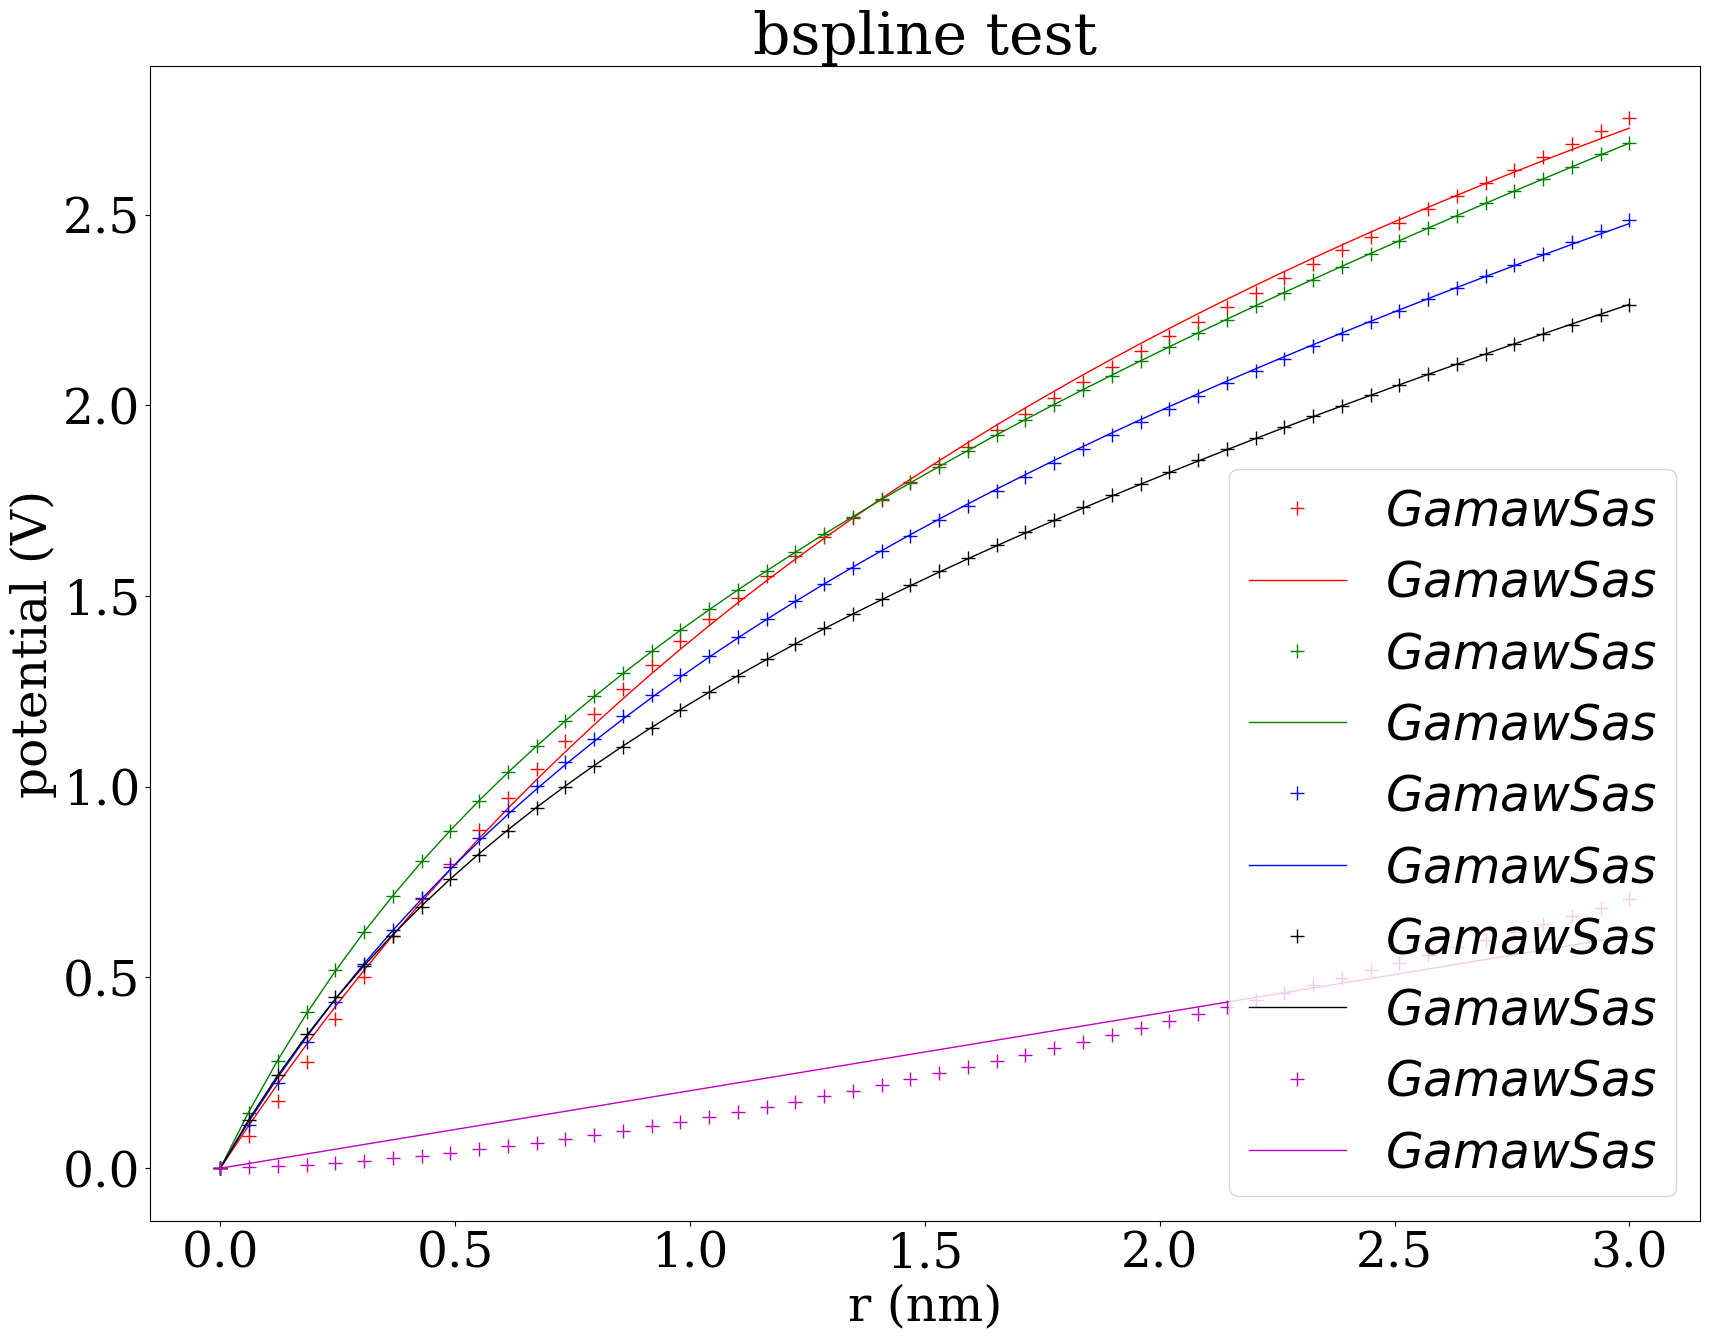

Here is the Python script that generated this plot: (Note: this script raises an exception after producing the figure.)
#!/usr/bin/env python

import matplotlib
import matplotlib.pyplot as plt
import numpy as np

matplotlib.rcParams["font.family"] = "Serif"
matplotlib.rcParams["font.size"] = 35
matplotlib.rcParams["axes.labelsize"] = 35
matplotlib.rcParams["xtick.labelsize"] = 35
matplotlib.rcParams["ytick.labelsize"] = 35
matplotlib.rcParams["legend.fontsize"] = 35

fig = plt.figure(figsize=(20,15))
ax = fig.gca()
ax.set_xlabel(r"r (nm)")
ax.set_ylabel(r"potential (V)")
ax.set_title(r"bspline test")

x = np.array([0.0000000000000000E+00,0.6122448979591837E-01,0.1224489795918367E+00,0.1836734693877551E+00,0.2448979591836735E+00,0.3061224489795918E+00,0.3673469387755102E+00,0.4285714285714285E+00,0.4897959183673469E+00,0.5510204081632653E+00,0.6122448979591837E+00,0.6734693877551020E+00,0.7346938775510203E+00,0.7959183673469388E+00,0.8571428571428571E+00,0.9183673469387755E+00,0.9795918367346939E+00,0.1040816326530612E+01,0.1102040816326531E+01,0.1163265306122449E+01,0.1224489795918367E+01,0.1285714285714286E+01,0.1346938775510204E+01,0.1408163265306122E+01,0.1469387755102041E+01,0.1530612244897959E+01,0.1591836734693878E+01,0.1653061224489796E+01,0.1714285714285714E+01,0.1775510204081633E+01,0.1836734693877551E+01,0.1897959183673469E+01,0.1959183673469388E+01,0.2020408163265306E+01,0.2081632653061225E+01,0.2142857142857143E+01,0.2204081632653061E+01,0.2265306122448980E+01,0.2326530612244898E+01,0.2387755102040816E+01,0.2448979591836735E+01,0.2510204081632653E+01,0.2571428571428571E+01,0.2632653061224490E+01,0.2693877551020408E+01,0.2755102040816326E+01,0.2816326530612245E+01,0.2877551020408163E+01,0.2938775510204081E+01,0.3000000000000000E+01])
y = np.array([0.0000000000000000E+00,0.8365252382614198E-01,0.1765828996166931E+00,0.2786927920827887E+00,0.3899658294138296E+00,0.5002433423914847E+00,0.6086397700021808E+00,0.7062177671520237E+00,0.7971870872882175E+00,0.8865313490488613E+00,0.9695512437120610E+00,0.1045908646092103E+01,0.1120651809870018E+01,0.1191507613489242E+01,0.1256540541525198E+01,0.1320471252349982E+01,0.1382479663372007E+01,0.1439478120780820E+01,0.1496130025536284E+01,0.1552104218701051E+01,0.1603732316538968E+01,0.1654775418613560E+01,0.1705235000834136E+01,0.1752866045213557E+01,0.1799605161466355E+01,0.1845912567597902E+01,0.1890442327993170E+01,0.1934146958838208E+01,0.1977509834832163E+01,0.2019710529623241E+01,0.2060808974461640E+01,0.2101642337182494E+01,0.2141774125130218E+01,0.2180809286688201E+01,0.2219636593381203E+01,0.2258155708602524E+01,0.2295670183402697E+01,0.2333011522904838E+01,0.2370178872378150E+01,0.2406330006400784E+01,0.2442341019601713E+01,0.2478212066213034E+01,0.2513362521167159E+01,0.2548281580111803E+01,0.2583160238297120E+01,0.2617539287005517E+01,0.2651624918915804E+01,0.2685612377554610E+01,0.2719259340255286E+01,0.2752579484853335E+01])

ax.plot(x,y,"r+",linewidth=3,markersize=10,label=r"$ Gamaw Sas $")

x = np.array([0.0000000000000000E+00,0.6122448979591837E-01,0.1224489795918367E+00,0.1836734693877551E+00,0.2448979591836735E+00,0.3061224489795918E+00,0.3673469387755102E+00,0.4285714285714285E+00,0.4897959183673469E+00,0.5510204081632653E+00,0.6122448979591837E+00,0.6734693877551020E+00,0.7346938775510203E+00,0.7959183673469388E+00,0.8571428571428571E+00,0.9183673469387755E+00,0.9795918367346939E+00,0.1040816326530612E+01,0.1102040816326531E+01,0.1163265306122449E+01,0.1224489795918367E+01,0.1285714285714286E+01,0.1346938775510204E+01,0.1408163265306122E+01,0.1469387755102041E+01,0.1530612244897959E+01,0.1591836734693878E+01,0.1653061224489796E+01,0.1714285714285714E+01,0.1775510204081633E+01,0.1836734693877551E+01,0.1897959183673469E+01,0.1959183673469388E+01,0.2020408163265306E+01,0.2081632653061225E+01,0.2142857142857143E+01,0.2204081632653061E+01,0.2265306122448980E+01,0.2326530612244898E+01,0.2387755102040816E+01,0.2448979591836735E+01,0.2510204081632653E+01,0.2571428571428571E+01,0.2632653061224490E+01,0.2693877551020408E+01,0.2755102040816326E+01,0.2816326530612245E+01,0.2877551020408163E+01,0.2938775510204081E+01,0.3000000000000000E+01])
y = np.array([0.0000000000000000E+00,0.1129381242013363E+00,0.2209999276384529E+00,0.3245029217946538E+00,0.4237376382666053E+00,0.5189704348545132E+00,0.6104459585661924E+00,0.6983893134962811E+00,0.7830079740294010E+00,0.8644934776019871E+00,0.9430229260971914E+00,0.1018760320645824E+01,0.1091857751007792E+01,0.1162456457687534E+01,0.1230687782392420E+01,0.1296674020292814E+01,0.1360529185719912E+01,0.1422359701387871E+01,0.1482265019905516E+01,0.1540338185213266E+01,0.1596666340612454E+01,0.1651331189221746E+01,0.1704409411978107E+01,0.1755973047680126E+01,0.1806089839035051E+01,0.1854823548205378E+01,0.1902234244945915E+01,0.1948378570069401E+01,0.1993309976670545E+01,0.2037078951268646E+01,0.2079733216792465E+01,0.2121317919123260E+01,0.2161875798729058E+01,0.2201447348761988E+01,0.2240070960848146E+01,0.2277783059673456E+01,0.2314618227357355E+01,0.2350609318507055E+01,0.2385787566757022E+01,0.2420182683519899E+01,0.2453822949605142E+01,0.2486735300299222E+01,0.2518945404445365E+01,0.2550477738010844E+01,0.2581355652584953E+01,0.2611601439210590E+01,0.2641236387916141E+01,0.2670280843281833E+01,0.2698754256345338E+01,0.2726675233124938E+01])

ax.plot(x,y,"r-",linewidth=1,markersize=3,label=r"$ Gamaw Sas $")

x = np.array([0.0000000000000000E+00,0.6122448979591837E-01,0.1224489795918367E+00,0.1836734693877551E+00,0.2448979591836735E+00,0.3061224489795918E+00,0.3673469387755102E+00,0.4285714285714285E+00,0.4897959183673469E+00,0.5510204081632653E+00,0.6122448979591837E+00,0.6734693877551020E+00,0.7346938775510203E+00,0.7959183673469388E+00,0.8571428571428571E+00,0.9183673469387755E+00,0.9795918367346939E+00,0.1040816326530612E+01,0.1102040816326531E+01,0.1163265306122449E+01,0.1224489795918367E+01,0.1285714285714286E+01,0.1346938775510204E+01,0.1408163265306122E+01,0.1469387755102041E+01,0.1530612244897959E+01,0.1591836734693878E+01,0.1653061224489796E+01,0.1714285714285714E+01,0.1775510204081633E+01,0.1836734693877551E+01,0.1897959183673469E+01,0.1959183673469388E+01,0.2020408163265306E+01,0.2081632653061225E+01,0.2142857142857143E+01,0.2204081632653061E+01,0.2265306122448980E+01,0.2326530612244898E+01,0.2387755102040816E+01,0.2448979591836735E+01,0.2510204081632653E+01,0.2571428571428571E+01,0.2632653061224490E+01,0.2693877551020408E+01,0.2755102040816326E+01,0.2816326530612245E+01,0.2877551020408163E+01,0.2938775510204081E+01,0.3000000000000000E+01])
y = np.array([0.0000000000000000E+00,0.1448226806374075E+00,0.2810222807676810E+00,0.4084546633522871E+00,0.5187308826573174E+00,0.6191052638465085E+00,0.7148965047003569E+00,0.8042507721270299E+00,0.8852472935063175E+00,0.9634872001046977E+00,0.1038976285723435E+01,0.1107179932391700E+01,0.1173087943128023E+01,0.1237090156939509E+01,0.1297374091516956E+01,0.1354777741724825E+01,0.1410880403321632E+01,0.1465098503863797E+01,0.1516178319211670E+01,0.1566286468928602E+01,0.1615538372882513E+01,0.1662276163438773E+01,0.1708053918448462E+01,0.1753134747843284E+01,0.1796769786493855E+01,0.1839110604310457E+01,0.1880941143096611E+01,0.1922115501514600E+01,0.1961865167508873E+01,0.2001202487115784E+01,0.2040128013709689E+01,0.2077937146105642E+01,0.2115233138259319E+01,0.2152251438965823E+01,0.2188634776633341E+01,0.2224347317400507E+01,0.2259797972346157E+01,0.2294934080878281E+01,0.2329307135956552E+01,0.2363484261151478E+01,0.2397463362264495E+01,0.2430896159393794E+01,0.2464027846685651E+01,0.2496983975090605E+01,0.2529620417622760E+01,0.2561870078201966E+01,0.2593988615837924E+01,0.2625955678979150E+01,0.2657482655671315E+01,0.2688886996819702E+01])

ax.plot(x,y,"g+",linewidth=3,markersize=10,label=r"$ Gamaw Sas $")

x = np.array([0.0000000000000000E+00,0.6122448979591837E-01,0.1224489795918367E+00,0.1836734693877551E+00,0.2448979591836735E+00,0.3061224489795918E+00,0.3673469387755102E+00,0.4285714285714285E+00,0.4897959183673469E+00,0.5510204081632653E+00,0.6122448979591837E+00,0.6734693877551020E+00,0.7346938775510203E+00,0.7959183673469388E+00,0.8571428571428571E+00,0.9183673469387755E+00,0.9795918367346939E+00,0.1040816326530612E+01,0.1102040816326531E+01,0.1163265306122449E+01,0.1224489795918367E+01,0.1285714285714286E+01,0.1346938775510204E+01,0.1408163265306122E+01,0.1469387755102041E+01,0.1530612244897959E+01,0.1591836734693878E+01,0.1653061224489796E+01,0.1714285714285714E+01,0.1775510204081633E+01,0.1836734693877551E+01,0.1897959183673469E+01,0.1959183673469388E+01,0.2020408163265306E+01,0.2081632653061225E+01,0.2142857142857143E+01,0.2204081632653061E+01,0.2265306122448980E+01,0.2326530612244898E+01,0.2387755102040816E+01,0.2448979591836735E+01,0.2510204081632653E+01,0.2571428571428571E+01,0.2632653061224490E+01,0.2693877551020408E+01,0.2755102040816326E+01,0.2816326530612245E+01,0.2877551020408163E+01,0.2938775510204081E+01,0.3000000000000000E+01])
y = np.array([0.0000000000000000E+00,0.1491793799064006E+00,0.2834534743409672E+00,0.4053296971692012E+00,0.5167829176653038E+00,0.6193897146165734E+00,0.7144239654745576E+00,0.8029261668801828E+00,0.8857545396747998E+00,0.9636232683805978E+00,0.1037131501657795E+01,0.1106785617203919E+01,0.1173016508189169E+01,0.1236193143291073E+01,0.1296633304999906E+01,0.1354612168273836E+01,0.1410369209840823E+01,0.1464113815228774E+01,0.1516029861164581E+01,0.1566279485333937E+01,0.1615006206806827E+01,0.1662337523974961E+01,0.1708387089297209E+01,0.1753256539152600E+01,0.1797037040970152E+01,0.1839810607318951E+01,0.1881651216908022E+01,0.1922625774805816E+01,0.1962794938154635E+01,0.2002213828859819E+01,0.2040932650900722E+01,0.2078997226830289E+01,0.2116449465541763E+01,0.2153327771360982E+01,0.2189667402874902E+01,0.2225500788556787E+01,0.2260857805137374E+01,0.2295766023753086E+01,0.2330250928140566E+01,0.2364336108512374E+01,0.2398043434218373E+01,0.2431393207852486E+01,0.2464404303090176E+01,0.2497094288225792E+01,0.2529479537111245E+01,0.2561575328969932E+01,0.2593395938366025E+01,0.2624954716443592E+01,0.2656264164408168E+01,0.2687336000101436E+01])

ax.plot(x,y,"g-",linewidth=1,markersize=3,label=r"$ Gamaw Sas $")

x = np.array([0.0000000000000000E+00,0.6122448979591837E-01,0.1224489795918367E+00,0.1836734693877551E+00,0.2448979591836735E+00,0.3061224489795918E+00,0.3673469387755102E+00,0.4285714285714285E+00,0.4897959183673469E+00,0.5510204081632653E+00,0.6122448979591837E+00,0.6734693877551020E+00,0.7346938775510203E+00,0.7959183673469388E+00,0.8571428571428571E+00,0.9183673469387755E+00,0.9795918367346939E+00,0.1040816326530612E+01,0.1102040816326531E+01,0.1163265306122449E+01,0.1224489795918367E+01,0.1285714285714286E+01,0.1346938775510204E+01,0.1408163265306122E+01,0.1469387755102041E+01,0.1530612244897959E+01,0.1591836734693878E+01,0.1653061224489796E+01,0.1714285714285714E+01,0.1775510204081633E+01,0.1836734693877551E+01,0.1897959183673469E+01,0.1959183673469388E+01,0.2020408163265306E+01,0.2081632653061225E+01,0.2142857142857143E+01,0.2204081632653061E+01,0.2265306122448980E+01,0.2326530612244898E+01,0.2387755102040816E+01,0.2448979591836735E+01,0.2510204081632653E+01,0.2571428571428571E+01,0.2632653061224490E+01,0.2693877551020408E+01,0.2755102040816326E+01,0.2816326530612245E+01,0.2877551020408163E+01,0.2938775510204081E+01,0.3000000000000000E+01])
y = np.array([0.0000000000000000E+00,0.1139897904939848E+00,0.2246557303684199E+00,0.3319135451217604E+00,0.4358462907681155E+00,0.5348813993956507E+00,0.6245003204738958E+00,0.7096046784981851E+00,0.7894011488757844E+00,0.8648336028156298E+00,0.9364497394351547E+00,0.1002938833676480E+01,0.1065795096693152E+01,0.1126283854174474E+01,0.1184606046237509E+01,0.1240432026092224E+01,0.1292715383007909E+01,0.1343597899475421E+01,0.1393081623228061E+01,0.1440849726605801E+01,0.1486819909394408E+01,0.1531223676641367E+01,0.1574676001222171E+01,0.1616772772825039E+01,0.1657886948459253E+01,0.1698087299400982E+01,0.1737259419530307E+01,0.1775326524971547E+01,0.1812816333482536E+01,0.1849731152211543E+01,0.1885877104687284E+01,0.1921098298646807E+01,0.1955890678345565E+01,0.1990254579484918E+01,0.2024033791946935E+01,0.2057233928475828E+01,0.2089970868295805E+01,0.2122380638455073E+01,0.2154282509716774E+01,0.2185864967754899E+01,0.2217096317847840E+01,0.2247956834847412E+01,0.2278426663739498E+01,0.2308672253526414E+01,0.2338693722967246E+01,0.2368376772616361E+01,0.2397732992924383E+01,0.2426910119413262E+01,0.2455908234958217E+01,0.2484655551374082E+01])

ax.plot(x,y,"b+",linewidth=3,markersize=10,label=r"$ Gamaw Sas $")

x = np.array([0.0000000000000000E+00,0.6122448979591837E-01,0.1224489795918367E+00,0.1836734693877551E+00,0.2448979591836735E+00,0.3061224489795918E+00,0.3673469387755102E+00,0.4285714285714285E+00,0.4897959183673469E+00,0.5510204081632653E+00,0.6122448979591837E+00,0.6734693877551020E+00,0.7346938775510203E+00,0.7959183673469388E+00,0.8571428571428571E+00,0.9183673469387755E+00,0.9795918367346939E+00,0.1040816326530612E+01,0.1102040816326531E+01,0.1163265306122449E+01,0.1224489795918367E+01,0.1285714285714286E+01,0.1346938775510204E+01,0.1408163265306122E+01,0.1469387755102041E+01,0.1530612244897959E+01,0.1591836734693878E+01,0.1653061224489796E+01,0.1714285714285714E+01,0.1775510204081633E+01,0.1836734693877551E+01,0.1897959183673469E+01,0.1959183673469388E+01,0.2020408163265306E+01,0.2081632653061225E+01,0.2142857142857143E+01,0.2204081632653061E+01,0.2265306122448980E+01,0.2326530612244898E+01,0.2387755102040816E+01,0.2448979591836735E+01,0.2510204081632653E+01,0.2571428571428571E+01,0.2632653061224490E+01,0.2693877551020408E+01,0.2755102040816326E+01,0.2816326530612245E+01,0.2877551020408163E+01,0.2938775510204081E+01,0.3000000000000000E+01])
y = np.array([0.0000000000000000E+00,0.1235577844434580E+00,0.2379025208590272E+00,0.3441775701867725E+00,0.4433446171383431E+00,0.5362183762107533E+00,0.6234936345225768E+00,0.7057665354625652E+00,0.7835514850274634E+00,0.8572946963453801E+00,0.9273851272768345E+00,0.9941633782808361E+00,0.1057928980952923E+01,0.1118946406884296E+01,0.1177450051514695E+01,0.1233648391329334E+01,0.1287727470063909E+01,0.1339853836959390E+01,0.1390177034980778E+01,0.1438831717415841E+01,0.1485939456033633E+01,0.1531610291997895E+01,0.1575944071244084E+01,0.1619031598475141E+01,0.1660955637882432E+01,0.1701791783828619E+01,0.1741609220788549E+01,0.1780471388639834E+01,0.1818436566776876E+01,0.1855558388373720E+01,0.1891886294350631E+01,0.1927465935134203E+01,0.1962339527083665E+01,0.1996546169441183E+01,0.2030122126814544E+01,0.2063101081487371E+01,0.2095514359251013E+01,0.2127391131944226E+01,0.2158758599456022E+01,0.2189642153580746E+01,0.2220065525801987E+01,0.2250050920814754E+01,0.2279619137366206E+01,0.2308789677798197E+01,0.2337580847505142E+01,0.2366009845373974E+01,0.2394092846145938E+01,0.2421845075529658E+01,0.2449280878799045E+01,0.2476413783525910E+01])

ax.plot(x,y,"b-",linewidth=1,markersize=3,label=r"$ Gamaw Sas $")

x = np.array([0.0000000000000000E+00,0.6122448979591837E-01,0.1224489795918367E+00,0.1836734693877551E+00,0.2448979591836735E+00,0.3061224489795918E+00,0.3673469387755102E+00,0.4285714285714285E+00,0.4897959183673469E+00,0.5510204081632653E+00,0.6122448979591837E+00,0.6734693877551020E+00,0.7346938775510203E+00,0.7959183673469388E+00,0.8571428571428571E+00,0.9183673469387755E+00,0.9795918367346939E+00,0.1040816326530612E+01,0.1102040816326531E+01,0.1163265306122449E+01,0.1224489795918367E+01,0.1285714285714286E+01,0.1346938775510204E+01,0.1408163265306122E+01,0.1469387755102041E+01,0.1530612244897959E+01,0.1591836734693878E+01,0.1653061224489796E+01,0.1714285714285714E+01,0.1775510204081633E+01,0.1836734693877551E+01,0.1897959183673469E+01,0.1959183673469388E+01,0.2020408163265306E+01,0.2081632653061225E+01,0.2142857142857143E+01,0.2204081632653061E+01,0.2265306122448980E+01,0.2326530612244898E+01,0.2387755102040816E+01,0.2448979591836735E+01,0.2510204081632653E+01,0.2571428571428571E+01,0.2632653061224490E+01,0.2693877551020408E+01,0.2755102040816326E+01,0.2816326530612245E+01,0.2877551020408163E+01,0.2938775510204081E+01,0.3000000000000000E+01])
y = np.array([0.0000000000000000E+00,0.1268171736932402E+00,0.2438434104576729E+00,0.3509872738249824E+00,0.4481573273268492E+00,0.5309763158882264E+00,0.6099559583201180E+00,0.6853149919836800E+00,0.7570532610898005E+00,0.8216582008762502E+00,0.8834991235463791E+00,0.9431197838359711E+00,0.1000523594890008E+01,0.1053681938376417E+01,0.1104644476990518E+01,0.1154141564923611E+01,0.1202175491697146E+01,0.1247646201225860E+01,0.1291229553514513E+01,0.1333847588328632E+01,0.1375453087155797E+01,0.1415506645208395E+01,0.1453892010045945E+01,0.1491645056032057E+01,0.1528671212381646E+01,0.1564730601226663E+01,0.1599375943194339E+01,0.1633575841307330E+01,0.1667238143042820E+01,0.1700289334740338E+01,0.1732151312351522E+01,0.1763686337551412E+01,0.1794813890847468E+01,0.1825534291016810E+01,0.1855304715571321E+01,0.1884782116811330E+01,0.1913958547529373E+01,0.1942820002195683E+01,0.1970997747582276E+01,0.1998866647090263E+01,0.2026514078924714E+01,0.2053913712361996E+01,0.2080814726857838E+01,0.2107407517979492E+01,0.2133838563864041E+01,0.2160071947128608E+01,0.2185938981517343E+01,0.2211505159154496E+01,0.2236955014775595E+01,0.2262246607131171E+01])

ax.plot(x,y,"k+",linewidth=3,markersize=10,label=r"$ Gamaw Sas $")

x = np.array([0.0000000000000000E+00,0.6122448979591837E-01,0.1224489795918367E+00,0.1836734693877551E+00,0.2448979591836735E+00,0.3061224489795918E+00,0.3673469387755102E+00,0.4285714285714285E+00,0.4897959183673469E+00,0.5510204081632653E+00,0.6122448979591837E+00,0.6734693877551020E+00,0.7346938775510203E+00,0.7959183673469388E+00,0.8571428571428571E+00,0.9183673469387755E+00,0.9795918367346939E+00,0.1040816326530612E+01,0.1102040816326531E+01,0.1163265306122449E+01,0.1224489795918367E+01,0.1285714285714286E+01,0.1346938775510204E+01,0.1408163265306122E+01,0.1469387755102041E+01,0.1530612244897959E+01,0.1591836734693878E+01,0.1653061224489796E+01,0.1714285714285714E+01,0.1775510204081633E+01,0.1836734693877551E+01,0.1897959183673469E+01,0.1959183673469388E+01,0.2020408163265306E+01,0.2081632653061225E+01,0.2142857142857143E+01,0.2204081632653061E+01,0.2265306122448980E+01,0.2326530612244898E+01,0.2387755102040816E+01,0.2448979591836735E+01,0.2510204081632653E+01,0.2571428571428571E+01,0.2632653061224490E+01,0.2693877551020408E+01,0.2755102040816326E+01,0.2816326530612245E+01,0.2877551020408163E+01,0.2938775510204081E+01,0.3000000000000000E+01])
y = np.array([0.0000000000000000E+00,0.1282194418962899E+00,0.2434818726006486E+00,0.3479669480711202E+00,0.4433913941518443E+00,0.5311257102877096E+00,0.6122772629409874E+00,0.6877505444169414E+00,0.7582915974133291E+00,0.8245212558753744E+00,0.8869603545777617E+00,0.9460490836301423E+00,0.1002162015304293E+01,0.1055619891572060E+01,0.1106698958764846E+01,0.1155638424885900E+01,0.1202646465780810E+01,0.1247905099263103E+01,0.1291574168542939E+01,0.1333794619239780E+01,0.1374691211937259E+01,0.1414374780545757E+01,0.1452944122789200E+01,0.1490487590880810E+01,0.1527084436430658E+01,0.1562805952774185E+01,0.1597716449449304E+01,0.1631874086908643E+01,0.1665331594307735E+01,0.1698136889041357E+01,0.1730333613368362E+01,0.1761961600787800E+01,0.1793057282666079E+01,0.1823654043858869E+01,0.1853782534639061E+01,0.1883470945068348E+01,0.1912745246984120E+01,0.1941629407975127E+01,0.1970145581057186E+01,0.1998314273208640E+01,0.2026154495464330E+01,0.2053683896880135E+01,0.2080918884354681E+01,0.2107874730020028E+01,0.2134565667680377E+01,0.2161004979580087E+01,0.2187205074613767E+01,0.2213177558947293E+01,0.2238933299895191E+01,0.2264482483793898E+01])

ax.plot(x,y,"k-",linewidth=1,markersize=3,label=r"$ Gamaw Sas $")

x = np.array([0.0000000000000000E+00,0.6122448979591837E-01,0.1224489795918367E+00,0.1836734693877551E+00,0.2448979591836735E+00,0.3061224489795918E+00,0.3673469387755102E+00,0.4285714285714285E+00,0.4897959183673469E+00,0.5510204081632653E+00,0.6122448979591837E+00,0.6734693877551020E+00,0.7346938775510203E+00,0.7959183673469388E+00,0.8571428571428571E+00,0.9183673469387755E+00,0.9795918367346939E+00,0.1040816326530612E+01,0.1102040816326531E+01,0.1163265306122449E+01,0.1224489795918367E+01,0.1285714285714286E+01,0.1346938775510204E+01,0.1408163265306122E+01,0.1469387755102041E+01,0.1530612244897959E+01,0.1591836734693878E+01,0.1653061224489796E+01,0.1714285714285714E+01,0.1775510204081633E+01,0.1836734693877551E+01,0.1897959183673469E+01,0.1959183673469388E+01,0.2020408163265306E+01,0.2081632653061225E+01,0.2142857142857143E+01,0.2204081632653061E+01,0.2265306122448980E+01,0.2326530612244898E+01,0.2387755102040816E+01,0.2448979591836735E+01,0.2510204081632653E+01,0.2571428571428571E+01,0.2632653061224490E+01,0.2693877551020408E+01,0.2755102040816326E+01,0.2816326530612245E+01,0.2877551020408163E+01,0.2938775510204081E+01,0.3000000000000000E+01])
y = np.array([0.0000000000000000E+00,0.2424507592998031E-02,0.5663158947825523E-02,0.9716365179137921E-02,0.1458544146517100E-01,0.2016649501962950E-01,0.2636508364733499E-01,0.3327630567374801E-01,0.4090218906383738E-01,0.4926335305448745E-01,0.5792264443278854E-01,0.6720925630350651E-01,0.7712900508124812E-01,0.8773899014282532E-01,0.9869141906673547E-01,0.1099945971401317E+00,0.1218669389371997E+00,0.1343882775023720E+00,0.1474214419209480E+00,0.1604652427893672E+00,0.1740274330212311E+00,0.1882098960836502E+00,0.2028920424159370E+00,0.2176890807248092E+00,0.2327278186986310E+00,0.2483646560545218E+00,0.2644453705018298E+00,0.2808837844185525E+00,0.2972167134922545E+00,0.3141274131744857E+00,0.3314290946351541E+00,0.3491215062656040E+00,0.3668201829222945E+00,0.3848391746423116E+00,0.4031976955624220E+00,0.4218955426764905E+00,0.4409034627548370E+00,0.4598732236924957E+00,0.4791320219354868E+00,0.4986796952919628E+00,0.5186322028053639E+00,0.5386146204750516E+00,0.5586223745671849E+00,0.5788699073493587E+00,0.5994942239370248E+00,0.6204531444514408E+00,0.6410643016800149E+00,0.6618685259452978E+00,0.6830214128103348E+00,0.7046114170098973E+00])

ax.plot(x,y,"m+",linewidth=3,markersize=10,label=r"$ Gamaw Sas $")

x = np.array([0.0000000000000000E+00,0.6122448979591837E-01,0.1224489795918367E+00,0.1836734693877551E+00,0.2448979591836735E+00,0.3061224489795918E+00,0.3673469387755102E+00,0.4285714285714285E+00,0.4897959183673469E+00,0.5510204081632653E+00,0.6122448979591837E+00,0.6734693877551020E+00,0.7346938775510203E+00,0.7959183673469388E+00,0.8571428571428571E+00,0.9183673469387755E+00,0.9795918367346939E+00,0.1040816326530612E+01,0.1102040816326531E+01,0.1163265306122449E+01,0.1224489795918367E+01,0.1285714285714286E+01,0.1346938775510204E+01,0.1408163265306122E+01,0.1469387755102041E+01,0.1530612244897959E+01,0.1591836734693878E+01,0.1653061224489796E+01,0.1714285714285714E+01,0.1775510204081633E+01,0.1836734693877551E+01,0.1897959183673469E+01,0.1959183673469388E+01,0.2020408163265306E+01,0.2081632653061225E+01,0.2142857142857143E+01,0.2204081632653061E+01,0.2265306122448980E+01,0.2326530612244898E+01,0.2387755102040816E+01,0.2448979591836735E+01,0.2510204081632653E+01,0.2571428571428571E+01,0.2632653061224490E+01,0.2693877551020408E+01,0.2755102040816326E+01,0.2816326530612245E+01,0.2877551020408163E+01,0.2938775510204081E+01,0.3000000000000000E+01])
y = np.array([0.0000000000000000E+00,0.1243664178764305E-01,0.2487328356866362E-01,0.3730992534306168E-01,0.4974656711083727E-01,0.6218320887199036E-01,0.7461985062652095E-01,0.8705649237442907E-01,0.9949313411571470E-01,0.1119297758503778E+00,0.1243664175784185E+00,0.1368030592998366E+00,0.1492397010146323E+00,0.1616763427228055E+00,0.1741129844243562E+00,0.1865496261192844E+00,0.1989862678075901E+00,0.2114229094892733E+00,0.2238595511643340E+00,0.2362961928327723E+00,0.2487328344945881E+00,0.2611694761497813E+00,0.2736061177983520E+00,0.2860427594403004E+00,0.2984794010756261E+00,0.3109160427043295E+00,0.3233526843264102E+00,0.3357893259418687E+00,0.3482259675507044E+00,0.3606626091529178E+00,0.3730992507485086E+00,0.3855358923374770E+00,0.3979725339198230E+00,0.4104091754955463E+00,0.4228458170646472E+00,0.4352824586271257E+00,0.4477191001829815E+00,0.4601557417322149E+00,0.4725923832748259E+00,0.4850290248108143E+00,0.4974656663401804E+00,0.5099023078629239E+00,0.5223389493790449E+00,0.5347755908885433E+00,0.5472122323914193E+00,0.5596488738876728E+00,0.5720855153773039E+00,0.5845221568603124E+00,0.5969587983366985E+00,0.6093954398064622E+00])

ax.plot(x,y,"m-",linewidth=1,markersize=3,label=r"$ Gamaw Sas $")

ax.legend(loc="best")

plt.savefig("png/splinetest.png")
plt.show()

